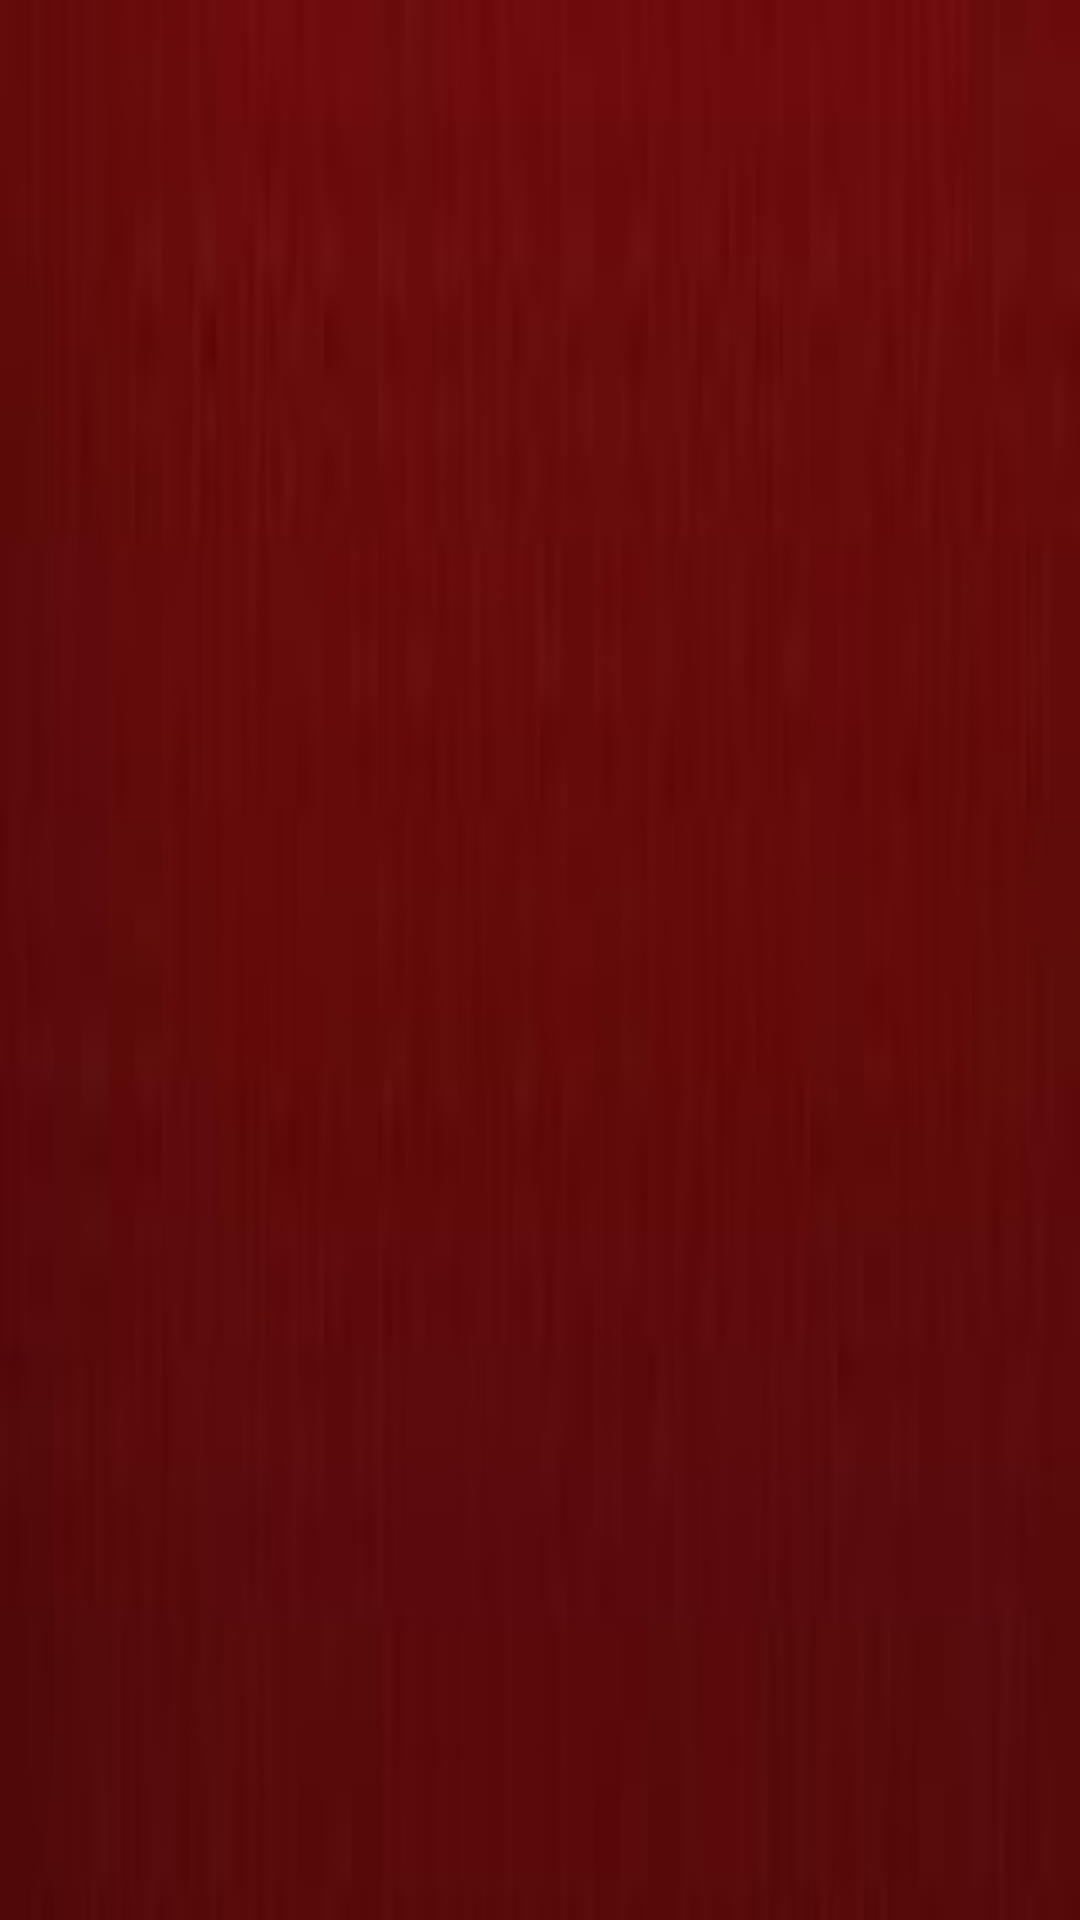

Here is an Android app screen rendered from its layout file. Give the layout XML and the strings, colors and styles it references.
<!-- AndroidManifest.xml: application theme Theme.Sherlock -->
<!-- res/layout/app_item_row.xml -->
<?xml version="1.0" encoding="utf-8"?>

<LinearLayout xmlns:android="http://schemas.android.com/apk/res/android"
    android:layout_width="fill_parent"
    android:layout_height="fill_parent"
    android:orientation="horizontal"
    android:background="@drawable/redlog">
     

    <CheckBox android:id="@+id/block_allow"
       android:layout_width="wrap_content"
       android:layout_height="wrap_content" />
    
    <ImageView
        android:id="@+id/imgIcon"
        android:layout_width="35dp"
        android:layout_height="35dp"
        android:layout_alignParentBottom="true"
        android:layout_alignParentTop="true"
        android:layout_marginBottom="3dp"
        android:layout_marginLeft="5dp"
        android:layout_marginRight="5dp"
        android:layout_marginTop="3dp"
        android:gravity="center_vertical" />

    <TextView
        android:id="@+id/txtTitle"
        android:layout_width="fill_parent"
        android:layout_height="wrap_content"
        android:layout_alignParentBottom="true"
        android:layout_alignParentTop="true"
        android:layout_marginBottom="20dp"
        android:layout_marginTop="0dp"
        android:gravity="center_vertical"
        android:textColor="#FFFFFF"
        android:textSize="15dp"
        android:textStyle="bold" />

</LinearLayout>
<!-- resources referenced by this layout -->
<resources>
  <!-- drawable redlog: jpg bitmap (drawable-mdpi, 1499 bytes) -->
</resources>
